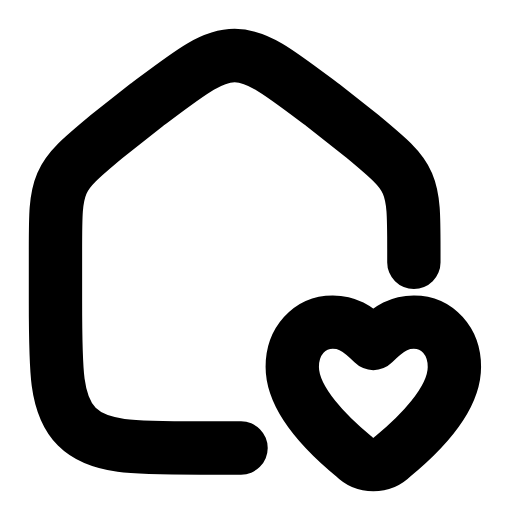
t = 0.00 s
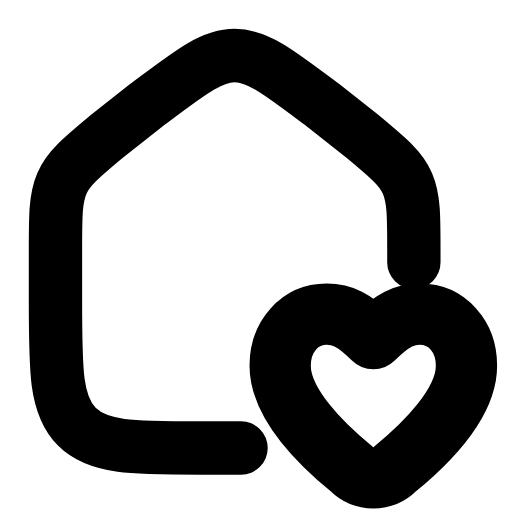
t = 0.25 s
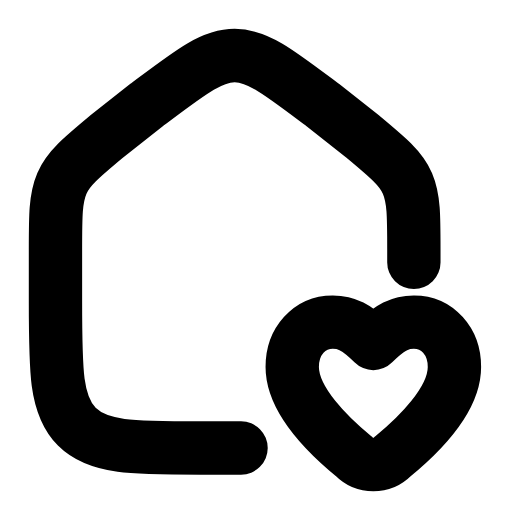
t = 0.50 s
t = 0.73 s: frame unchanged from t = 0.00 s, image omitted
t = 0.99 s: frame unchanged from t = 0.00 s, image omitted
t = 1.25 s: frame unchanged from t = 0.00 s, image omitted

The animated SVG that drew these frames (rendered in a browser with its animation timeline set to each time). Animation: 1 SMIL element (animateTransform=1); one cycle of 1.50 s, repeats indefinitely.

<svg xmlns="http://www.w3.org/2000/svg" width="24" height="24" viewBox="0 0 24 24" fill="none"><path stroke="currentColor" stroke-width="2.5" stroke-linecap="round" stroke-linejoin="round" fill="none" d="M11.3 21L9.4 21C6.2 21 4.6 21 3.6 20C2.6 19 2.6 17.4 2.6 14.1L2.6 11.7C2.6 10.1 2.6 9.3 2.9 8.6C3.2 7.9 3.8 7.4 5 6.4L6.9 4.9C8.9 3.4 9.9 2.6 11 2.6S13.1 3.4 15.1 4.9L17 6.4C18.2 7.4 18.8 7.9 19.1 8.6C19.4 9.3 19.4 10.1 19.4 11.7L19.4 12.3"></path><g transform="translate(17.5 17.6)"><g><animateTransform attributeName="transform" type="scale" values="1;1;1.18;1;1;1;1;1.18;1;1;1" keyTimes="0;0.135;0.2475;0.36;0.45;0.6;0.66;0.735;0.81;0.9;1" dur="1.5s" repeatCount="indefinite" calcMode="spline" keySplines="0.16 1 0.3 1;0.16 1 0.3 1;0.16 1 0.3 1;0.16 1 0.3 1;0.16 1 0.3 1;0.16 1 0.3 1;0.16 1 0.3 1;0.16 1 0.3 1;0.16 1 0.3 1;0.16 1 0.3 1"/><g transform="translate(-17.5 -17.6)"><g><path stroke="currentColor" stroke-width="2.5" stroke-linecap="round" stroke-linejoin="round" fill="none" d="M16.6 21.4C15.5 20.5 13.7 18.8 13.7 17.2C13.7 16 14.5 15.1 15.6 15.1C16.2 15.1 16.7 15.3 17.5 16.1C18.3 15.3 18.8 15.1 19.4 15.1C20.5 15.1 21.3 16 21.3 17.2C21.3 18.8 19.5 20.5 18.4 21.4C17.9 21.9 17.1 21.9 16.6 21.4Z"></path></g></g></g></g></svg>
